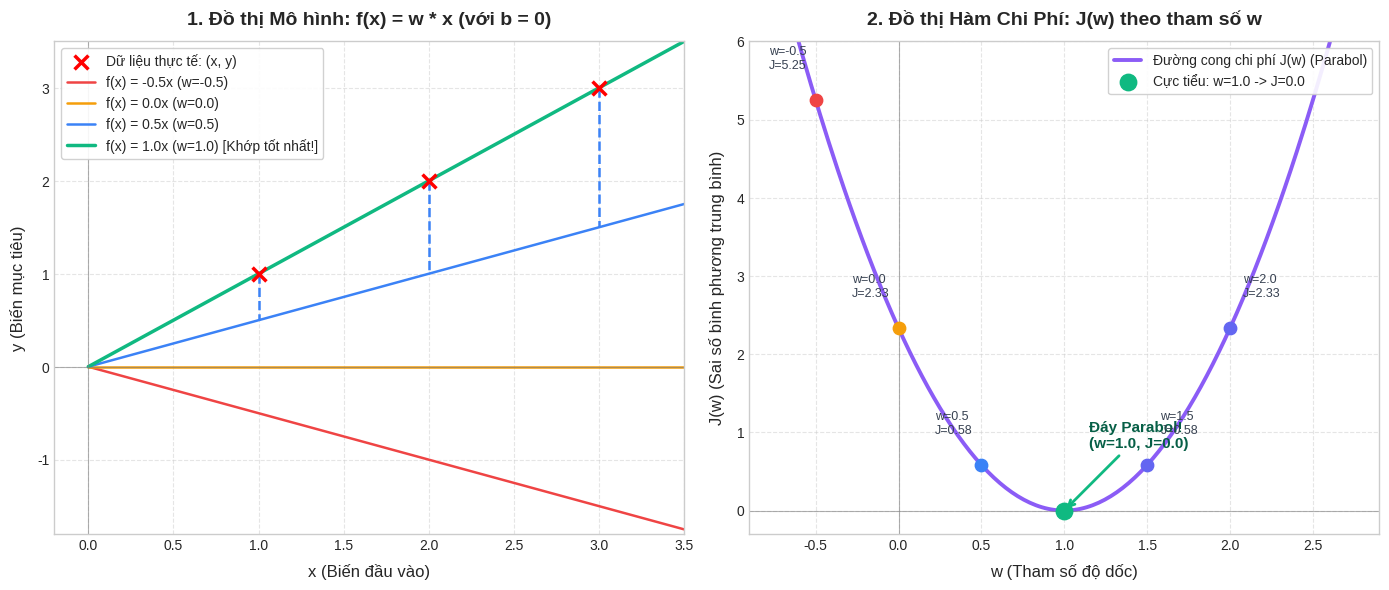

This chart was generated by the following Python code: (Note: this script raises an exception after producing the figure.)
import numpy as np
import matplotlib.pyplot as plt
import os
import shutil

# Set clean aesthetic style
plt.style.use('seaborn-v0_8-whitegrid' if 'seaborn-v0_8-whitegrid' in plt.style.available else 'default')
fig, (ax1, ax2) = plt.subplots(1, 2, figsize=(14, 6), dpi=150)

# Data points: (1,1), (2,2), (3,3)
x_data = np.array([1.0, 2.0, 3.0])
y_data = np.array([1.0, 2.0, 3.0])
m = len(x_data)

# ----------------- LEFT PLOT: Model f(x) = w*x -----------------
ax1.scatter(x_data, y_data, color='red', marker='x', s=100, linewidth=2.5, label='Dữ liệu thực tế: (x, y)', zorder=5)

x_line = np.linspace(0, 3.5, 100)
colors = {'w=1.0': '#10b981', 'w=0.5': '#3b82f6', 'w=0.0': '#f59e0b', 'w=-0.5': '#ef4444'}

# Draw lines for different w
for w_val, col in [(-0.5, colors['w=-0.5']), (0.0, colors['w=0.0']), (0.5, colors['w=0.5']), (1.0, colors['w=1.0'])]:
    label = f'f(x) = {w_val}x (w={w_val})' + (' [Khớp tốt nhất!]' if w_val == 1.0 else '')
    ax1.plot(x_line, w_val * x_line, label=label, color=col, linewidth=2.5 if w_val == 1.0 else 1.8)

# Highlight error bars for w=0.5
w_test = 0.5
for xi, yi in zip(x_data, y_data):
    y_pred = w_test * xi
    ax1.plot([xi, xi], [yi, y_pred], color='#3b82f6', linestyle='--', linewidth=1.8, zorder=4)

ax1.set_title('1. Đồ thị Mô hình: f(x) = w * x (với b = 0)', fontsize=14, fontweight='bold', pad=12)
ax1.set_xlabel('x (Biến đầu vào)', fontsize=12, labelpad=8)
ax1.set_ylabel('y (Biến mục tiêu)', fontsize=12, labelpad=8)
ax1.set_xlim(-0.2, 3.5)
ax1.set_ylim(-1.8, 3.5)
ax1.axhline(0, color='gray', linewidth=0.8, alpha=0.6)
ax1.axvline(0, color='gray', linewidth=0.8, alpha=0.6)
ax1.legend(loc='upper left', frameon=True, facecolor='white', framealpha=0.9, fontsize=10)
ax1.grid(True, linestyle='--', alpha=0.5)

# ----------------- RIGHT PLOT: Cost Function J(w) -----------------
# Compute J(w) analytically: J(w) = 1/(2m) * sum((w*x - y)^2)
w_range = np.linspace(-0.8, 2.8, 200)
J_vals = [np.sum((w * x_data - y_data)**2) / (2 * m) for w in w_range]

ax2.plot(w_range, J_vals, color='#8b5cf6', linewidth=2.8, label='Đường cong chi phí J(w) (Parabol)')

# Highlight calculated points
test_w = [-0.5, 0.0, 0.5, 1.0, 1.5, 2.0]
for tw in test_w:
    cost = np.sum((tw * x_data - y_data)**2) / (2 * m)
    col = colors.get(f'w={tw}', '#8b5cf6') if f'w={tw}' in colors else '#6366f1'
    if tw == 1.0:
        ax2.scatter(tw, cost, color='#10b981', s=140, zorder=6, label='Cực tiểu: w=1.0 -> J=0.0')
        ax2.annotate(f'Đáy Parabol!\n(w=1.0, J=0.0)', xy=(tw, cost), xytext=(tw+0.15, cost+0.8),
                     arrowprops=dict(arrowstyle='->', color='#10b981', lw=2),
                     fontsize=11, fontweight='bold', color='#065f46')
    else:
        ax2.scatter(tw, cost, color=col, s=80, zorder=5)
        ax2.annotate(f'w={tw}\nJ={cost:.2f}', xy=(tw, cost), xytext=(tw-0.28 if tw <= 0.5 else tw+0.08, cost+0.4),
                     fontsize=9, color='#374151')

ax2.set_title('2. Đồ thị Hàm Chi Phí: J(w) theo tham số w', fontsize=14, fontweight='bold', pad=12)
ax2.set_xlabel('w (Tham số độ dốc)', fontsize=12, labelpad=8)
ax2.set_ylabel('J(w) (Sai số bình phương trung bình)', fontsize=12, labelpad=8)
ax2.set_xlim(-0.9, 2.9)
ax2.set_ylim(-0.3, 6.0)
ax2.axhline(0, color='gray', linewidth=0.8, alpha=0.6)
ax2.axvline(0, color='gray', linewidth=0.8, alpha=0.6)
ax2.legend(loc='upper right', frameon=True, facecolor='white', framealpha=0.9, fontsize=10)
ax2.grid(True, linestyle='--', alpha=0.5)

plt.tight_layout()

# Save image to repo
out_repo_path = os.path.join(os.getcwd(), 'course-1-supervised-machine-learning', 'week-1-linear-regression', 'cost_function_intuition.png')
plt.savefig(out_repo_path, bbox_inches='tight')
print(f"Saved image to: {out_repo_path}")

# Copy to artifact directory for rendering in IDE
artifact_dir = r"C:\Users\MY MSI\.gemini\antigravity-ide\brain\e29858b5-935f-4a1f-b451-1cc2e8c5608d"
if os.path.exists(artifact_dir):
    dest = os.path.join(artifact_dir, 'cost_function_intuition.png')
    shutil.copyfile(out_repo_path, dest)
    print(f"Copied to artifact dir: {dest}")
